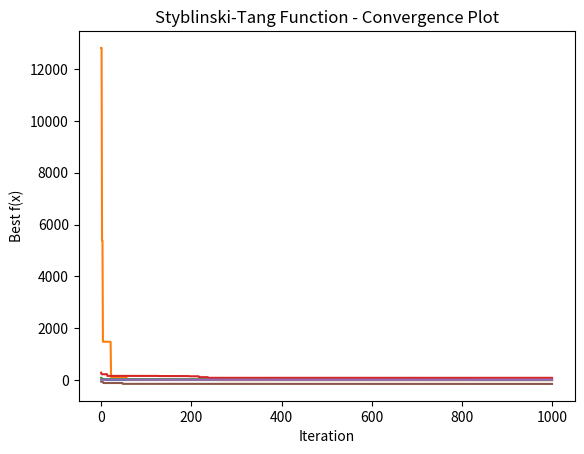

This chart was generated by the following Python code:
# -*- coding: utf-8 -*-
"""MI Task 2 - Random Search.ipynb

Automatically generated by Colab.

Original file is located at
    https://colab.research.google.com/<link-removed>
"""

# Task 2 - Random search
# Implement Random search algorithm. Implementation could be done in either Mathematica or Python.
# Test it using test functions from Task 1.

# Your algorithm must have these inputs:
# Test function
# Input domain of the test function
# Dimension size
# Number of iterations

# The algorithm must provide at the output:
# Best found value of objective function f(x)
# The value of x of the best found f(x)
# Convergence graph of the development of the f(x)

#Implementation of Random Search Algorithm for various Test Functions for single-objective optimization
import random
import numpy as np
import matplotlib.pyplot as plt

def random_search(obj_func, bounds, dimensions, num_iter):
    """
    Random search algorithm to optimize a given objective function.

    Parameters:
    obj_func (function): Objective function to be optimized.
        A callable function that takes a list of real-valued inputs and returns a scalar value.
    bounds (list of tuples): Bounds of the input domain of the objective function.
        A list of tuples containing the lower and upper bounds for each dimension of the input domain.
        For example, if the objective function has two inputs, bounds could be [(0, 1), (0, 2)].
    dimensions (int): Dimension of the input domain of the objective function.
        An integer representing the number of inputs to the objective function.
    num_iter (int): Number of iterations for the algorithm.
        An integer representing the number of iterations to run the algorithm for.

    Returns:
    tuple: Best found value of objective function, value of x of the best found f(x),
           and convergence graph of the development of the f(x)
        A tuple containing the following:
        - The best found value of the objective function (a scalar)
        - The inputs to the objective function that produced the best value (a list of length `dimensions`)
        - A list of length `num_iter` containing the best found value of the objective function at each iteration
    """
    # initialize best_f to infinity so that the first value will always be accepted
    best_f = np.inf
    best_x = None
    convergence = []

    # loop through the number of iterations
    for i in range(num_iter):
        # generate a random point within the given bounds for each input dimension
        x = [random.uniform(bounds[j][0], bounds[j][1]) for j in range(dimensions)]
        # evaluate the objective function at the current point
        f = obj_func(x)
        # if the current value is better than the previous best, update the best values
        if f < best_f:
            best_f = f
            best_x = x
        # append the current best value to the convergence list
        convergence.append(best_f)

    return best_f, best_x, convergence



# Test function 1 - Sphere Function
import random
import numpy as np
import matplotlib.pyplot as plt

def sphere(x):
    """
    Sphere function to be optimized.

    Parameters:
    x (list): List of inputs to the function.

    Returns:
    float: Output of the sphere function.
    """
    return sum([i**2 for i in x])

bounds = [(-5.12, 5.12)]*5 # Bounds of the input domain of the sphere function
dimensions = 5 # Dimension of the input domain of the sphere function
num_iter = 1000 # Number of iterations for the random search algorithm

best_f, best_x, convergence = random_search(sphere, bounds, dimensions, num_iter) # Random search algorithm to optimize sphere function

print("Best found value of objective function f(x):", best_f) # Print the best found value of the objective function
print("The value of x of the best found f(x):", best_x) # Print the value of x of the best found f(x)
plt.plot(convergence) # Plot the convergence graph of the development of f(x)
plt.title("Sphere Function - Convergence Plot")
plt.xlabel("Iteration")
plt.ylabel("Best f(x)")
plt.show() # Show the plot of the convergence graph



# Test function 2 - Rosenbrock Function
import random
import numpy as np
import matplotlib.pyplot as plt

def rosenbrock(x):
    """
    Rosenbrock function to be optimized.

    Parameters:
    x (list): Input values for the function.

    Returns:
    float: Output value of the function.
    """
    return sum([100*(x[i+1]-x[i]**2)**2 + (1-x[i])**2 for i in range(len(x)-1)])

bounds = [(-5, 10)]*2
dimensions = 2
num_iter = 1000

best_f, best_x, convergence = random_search(rosenbrock, bounds, dimensions, num_iter)

print("Best found value of objective function f(x):", best_f)
print("The value of x of the best found f(x):", best_x)
plt.plot(convergence)
plt.title("Rosenbrock Function - Convergence Plot")
plt.xlabel("Iteration")
plt.ylabel("Best f(x)")
plt.show()



# Test function 3 - Rastrigin Function
import random
import numpy as np
import matplotlib.pyplot as plt

# Rastrigin Function: accepts an n-dimensional input vector 'x'
# and returns the value of the Rastrigin function at that point
def rastrigin(x):
    return 10*len(x) + sum([(i**2 - 10*np.cos(2*np.pi*i)) for i in x])

# Define search space for the function
bounds = [(-5.12, 5.12)]*5
dimensions = 5
num_iter = 1000

# Perform random search optimization
best_f, best_x, convergence = random_search(rastrigin, bounds, dimensions, num_iter)

# Print the results
print("Best found value of objective function f(x):", best_f)
print("The value of x of the best found f(x):", best_x)

# Plot the convergence graph
plt.plot(convergence)
plt.title("Rastrigin Function - Convergence Plot")
plt.xlabel("Iteration")
plt.ylabel("Best f(x)")
plt.show()



# Test function 4 - Griewank Function
import random
import numpy as np
import matplotlib.pyplot as plt

# Define the Griewank function
def griewank(x):
    return 1 + sum([(i**2)/4000 for i in x]) - np.prod([np.cos(i/np.sqrt(j+1)) for j,i in enumerate(x)])

# Define the search space bounds, dimensions and number of iterations
bounds = [(-600, 600)]*10
dimensions = 10
num_iter = 1000

# Perform random search to find the best minimum value and corresponding x
best_f, best_x, convergence = random_search(griewank, bounds, dimensions, num_iter)

# Print the best found value and corresponding x
print("Best found value of objective function f(x):", best_f)
print("The value of x of the best found f(x):", best_x)

# Plot the convergence of the best found f(x) over iterations
plt.plot(convergence)
plt.title("Griewank Function - Convergence Plot")
plt.xlabel("Iteration")
plt.ylabel("Best f(x)")
plt.show()



# Test function 5 - Ackley Function
def ackley(x):
    # Calculate sum of square term
    sum_sq_term = -20 * np.exp(-0.2 * np.sqrt(sum([xi**2 for xi in x]) / len(x)))
    # Calculate cosine term
    cos_term = -np.exp(sum([np.cos(2*np.pi*xi) for xi in x]) / len(x))
    # Return the final result
    return sum_sq_term + cos_term + 20 + np.e

# Set bounds, dimensions, and number of iterations
bounds = [(-32.768, 32.768)]*5
dimensions = 5
num_iter = 1000

# Run random search algorithm for Ackley function
best_f, best_x, convergence = random_search(ackley, bounds, dimensions, num_iter)

# Print results and plot convergence graph
print("Best found value of objective function f(x):", best_f)
print("The value of x of the best found f(x):", best_x)
plt.plot(convergence)
plt.title("Ackley Function - Convergence Plot")
plt.xlabel("Iteration")
plt.ylabel("Best f(x)")
plt.show()



# Test function 6 - Styblinski-Tang Function
def styblinski_tang(x):
    # Calculate term 1
    term1 = sum([(i**4) - (16 * i**2) + (5 * i) for i in x])
    # Calculate term 2
    term2 = 0.5 * sum([i**2 for i in x])
    # Return the final result
    return term1 + term2

# Set bounds, dimensions, and number of iterations
bounds = [(-5, 5)]*2
dimensions = 2
num_iter = 1000

# Run random search algorithm for Styblinski-Tang function
best_f, best_x, convergence = random_search(styblinski_tang, bounds, dimensions, num_iter)

# Print results and plot convergence graph
print("Best found value of objective function f(x):", best_f)
print("The value of x of the best found f(x):", best_x)
plt.plot(convergence)
plt.title("Styblinski-Tang Function - Convergence Plot")
plt.xlabel("Iteration")
plt.ylabel("Best f(x)")
plt.show()

